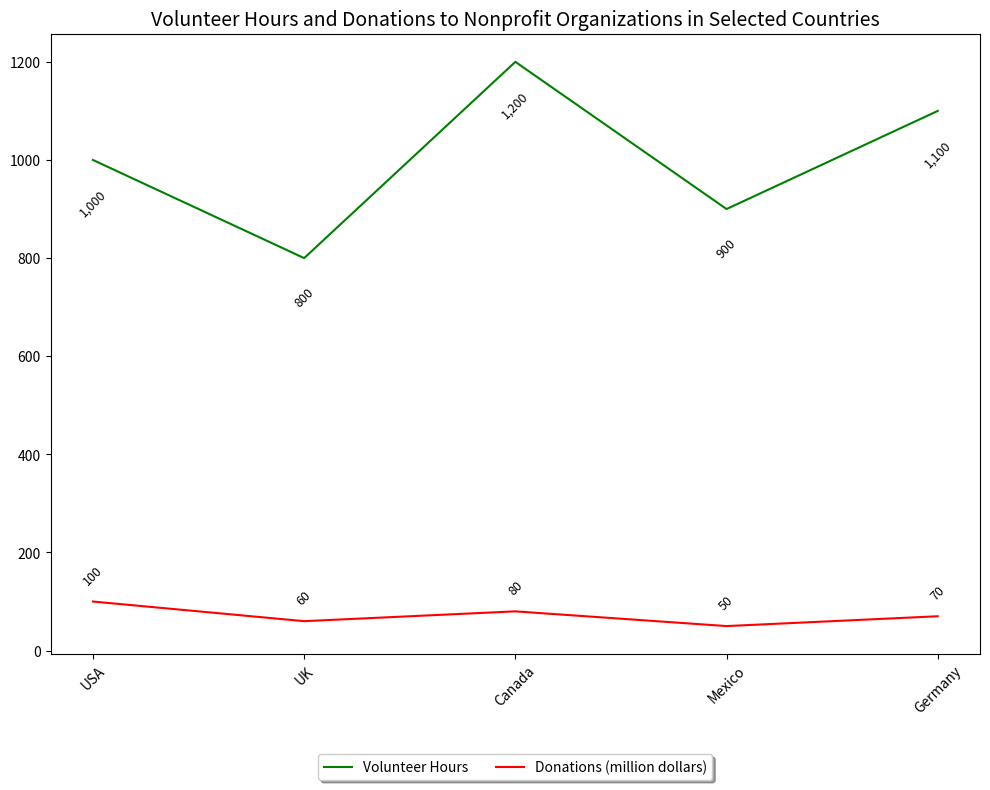

Recreate this plot in Python. (Note: this script raises an exception after producing the figure.)

import matplotlib.pyplot as plt
import numpy as np

country = ['USA', 'UK', 'Canada', 'Mexico', 'Germany']
volunteer_hours = [1000, 800, 1200, 900, 1100]
donations = [100, 60, 80, 50, 70]

fig = plt.figure(figsize=(10,8))
ax = fig.add_subplot(111)

ax.plot(country, volunteer_hours, label='Volunteer Hours', color='green')
ax.plot(country, donations, label='Donations (million dollars)', color='red')
ax.legend(loc='upper center', bbox_to_anchor=(0.5, -0.15), fancybox=True, shadow=True, ncol=3)

for x, y in zip(country, volunteer_hours):
    ax.annotate('{0:,}'.format(y), (x, y), xytext=(0, -20), textcoords='offset points',
                va='top', ha='center', rotation=45, fontsize=9)

for x, y in zip(country, donations):
    ax.annotate('{0:,}'.format(y), (x, y), xytext=(0, 10), textcoords='offset points',
                va='bottom', ha='center', rotation=45, fontsize=9)

ax.set_title('Volunteer Hours and Donations to Nonprofit Organizations in Selected Countries', fontsize=14, wrap=True)
ax.set_xticks(country)
ax.tick_params(axis='x', rotation=45)

plt.tight_layout()
plt.savefig('line chart/png/85.png')
plt.clf()
